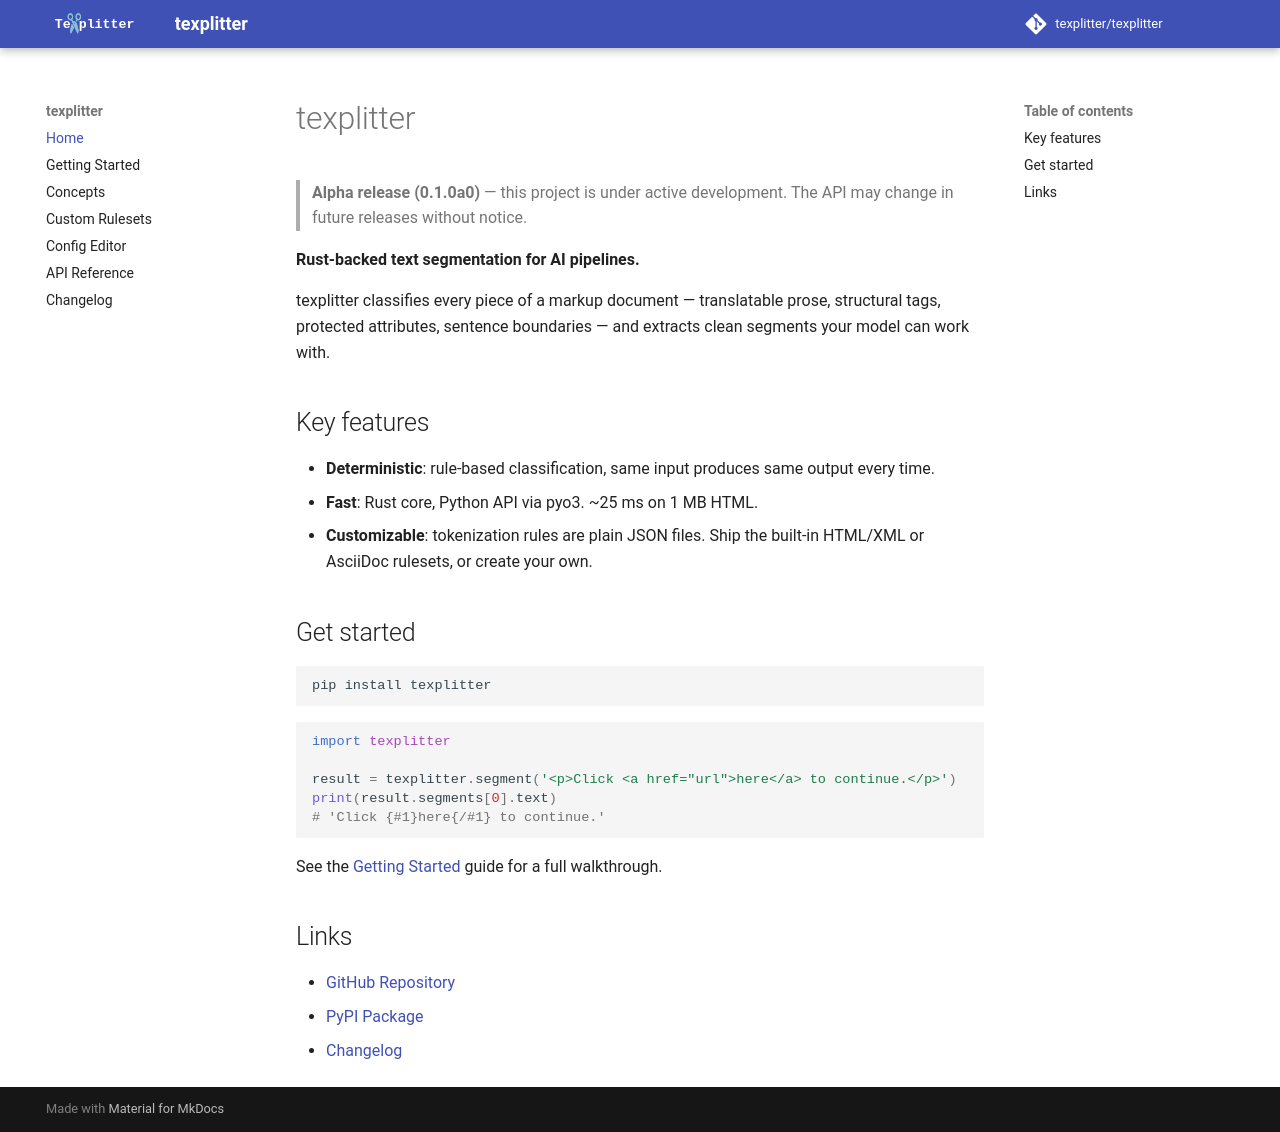

repository: texplitter/texplitter · page: index.html · generator: mkdocs

# texplitter

> **Alpha release (0.1.0a0)** — this project is under active development.
> The API may change in future releases without notice.

**Rust-backed text segmentation for AI pipelines.**

texplitter classifies every piece of a markup document — translatable
prose, structural tags, protected attributes, sentence boundaries —
and extracts clean segments your model can work with.

## Key features

- **Deterministic**: rule-based classification, same input produces
  same output every time.
- **Fast**: Rust core, Python API via pyo3. ~25 ms on 1 MB HTML.
- **Customizable**: tokenization rules are plain JSON files.
  Ship the built-in HTML/XML or AsciiDoc rulesets, or create your own.

## Get started

```bash
pip install texplitter
```

```python
import texplitter

result = texplitter.segment('<p>Click <a href="url">here</a> to continue.</p>')
print(result.segments[0].text)
# 'Click {#1}here{/#1} to continue.'
```

See the [Getting Started](getting-started.md) guide for a full walkthrough.

## Links

- [GitHub Repository](https://github.com/texplitter/texplitter)
- [PyPI Package](https://pypi.org/project/texplitter/)
- [Changelog](changelog.md)
